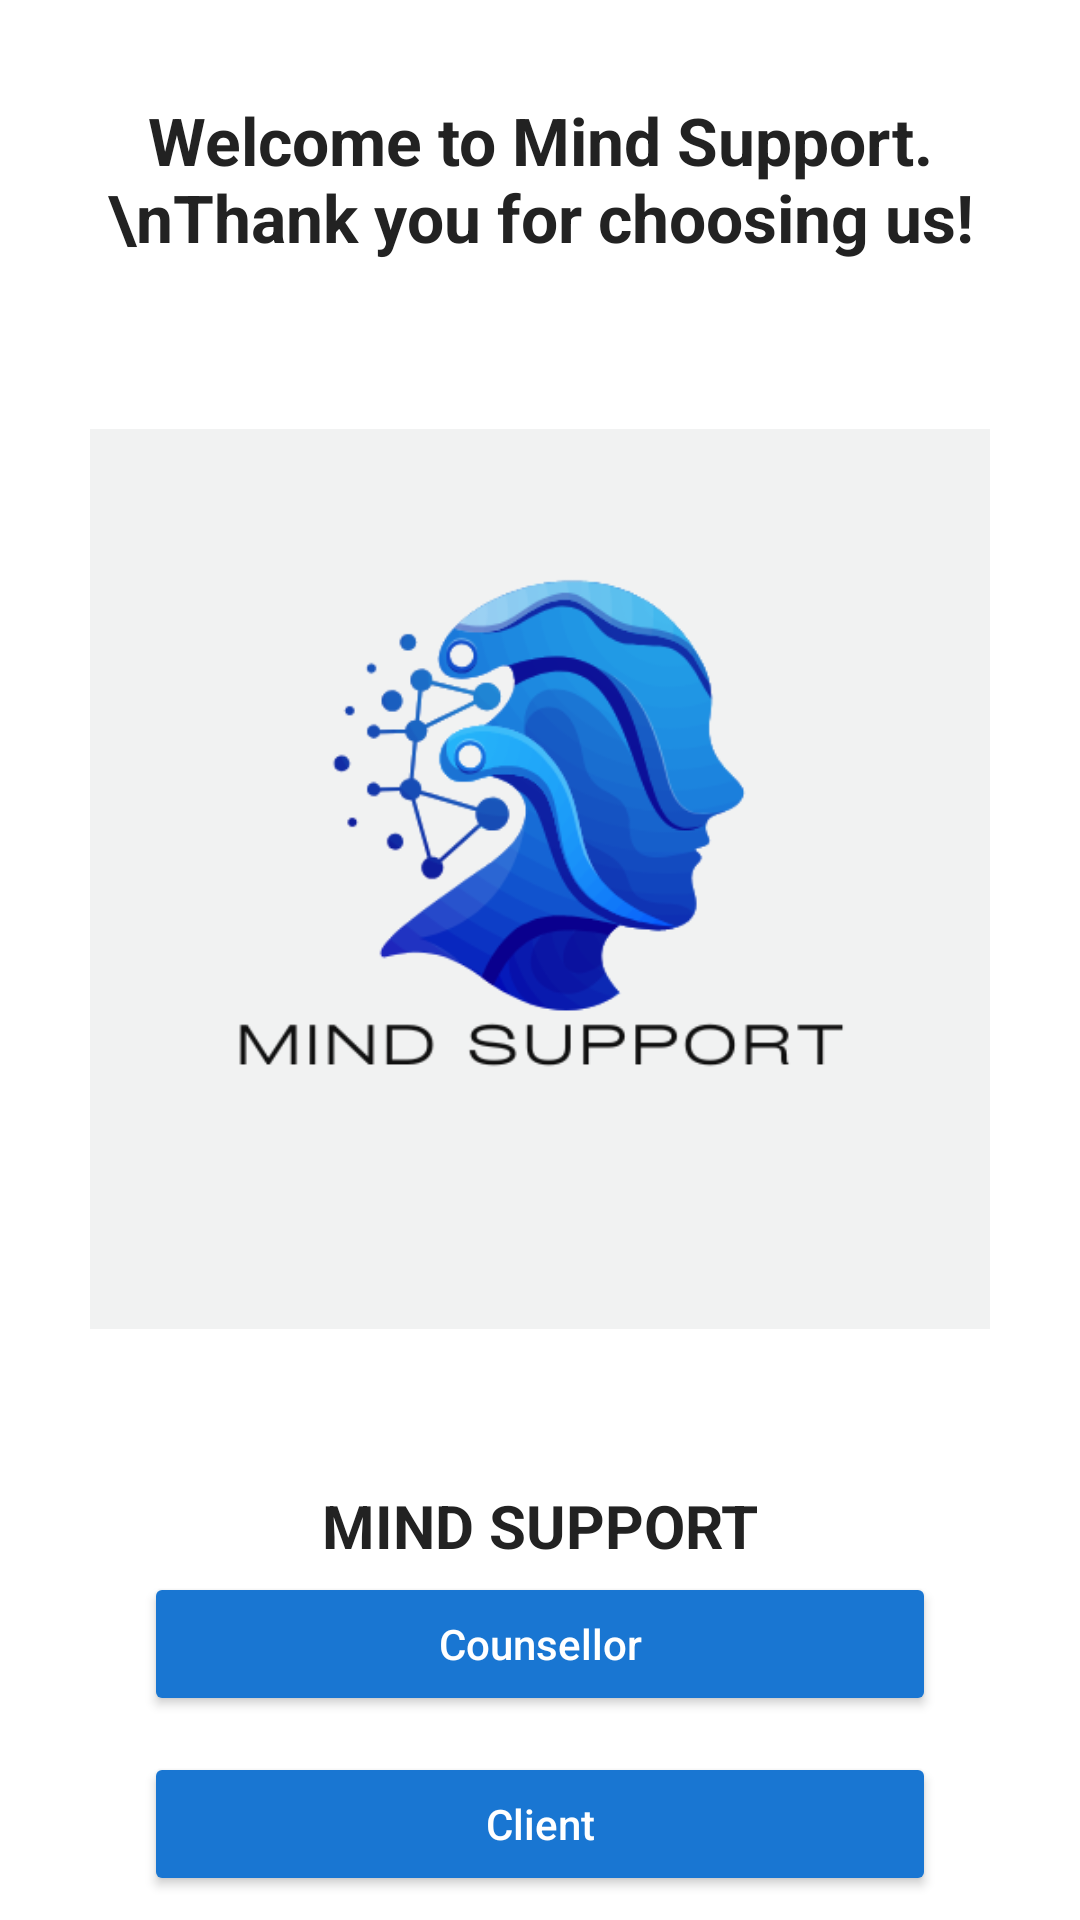

Android layout source for this screen:
<!-- AndroidManifest.xml: application theme Theme.MindSupport -->
<!-- res/layout/activity_main.xml -->
<?xml version="1.0" encoding="utf-8"?>
<androidx.constraintlayout.widget.ConstraintLayout
    xmlns:android="http://schemas.android.com/apk/res/android"
    xmlns:app="http://schemas.android.com/apk/res-auto"
    android:id="@+id/main"
    android:layout_width="match_parent"
    android:layout_height="match_parent"
    android:background="#FFFFFF">

    
    <TextView
        android:id="@+id/welcomeText"
        android:layout_width="0dp"
        android:layout_height="wrap_content"
        android:text="Welcome to Mind Support.\nThank you for choosing us!"
        android:textSize="22sp"
        android:textStyle="bold"
        android:textColor="#222222"
        android:gravity="center"
        android:textAlignment="center"
        app:layout_constraintTop_toTopOf="parent"
        app:layout_constraintStart_toStartOf="parent"
        app:layout_constraintEnd_toEndOf="parent"
        android:layout_marginTop="32dp"
        android:layout_marginHorizontal="24dp"/>

    
    <ImageView
        android:id="@+id/logoImage"
        android:layout_width="300dp"
        android:layout_height="380dp"
        android:layout_marginTop="16dp"
        android:src="@drawable/mind_support_logo"
        android:contentDescription="Mind Support Logo"
        app:layout_constraintTop_toBottomOf="@id/welcomeText"
        app:layout_constraintStart_toStartOf="parent"
        app:layout_constraintEnd_toEndOf="parent" />

    
    <TextView
        android:id="@+id/appName"
        android:layout_width="wrap_content"
        android:layout_height="wrap_content"
        android:text="MIND SUPPORT"
        android:textSize="20sp"
        android:textStyle="bold"
        android:textColor="#222222"
        app:layout_constraintTop_toBottomOf="@id/logoImage"
        app:layout_constraintStart_toStartOf="parent"
        app:layout_constraintEnd_toEndOf="parent"
        android:layout_marginTop="12dp" />

    
    <Button
        android:onClick="councillorActivity"
        android:id="@+id/counselorButton"
        android:layout_width="0dp"
        android:layout_height="wrap_content"
        android:text="Counsellor"
        android:textAllCaps="false"
        android:backgroundTint="#1976D2"
        android:textColor="#FFFFFF"
        android:layout_marginTop="2dp"
        android:layout_marginHorizontal="48dp"
        app:cornerRadius="24dp"
        app:layout_constraintTop_toBottomOf="@id/appName"
        app:layout_constraintStart_toStartOf="parent"
        app:layout_constraintEnd_toEndOf="parent"/>

    
    <Button
        android:onClick="clientActivity"
        android:id="@+id/clientButton"
        android:layout_width="0dp"
        android:layout_height="wrap_content"
        android:text="Client"
        android:textAllCaps="false"
        android:backgroundTint="#1976D2"
        android:textColor="#FFFFFF"
        android:layout_marginTop="12dp"
        android:layout_marginHorizontal="48dp"
        app:cornerRadius="24dp"
        app:layout_constraintTop_toBottomOf="@id/counselorButton"
        app:layout_constraintStart_toStartOf="parent"
        app:layout_constraintEnd_toEndOf="parent"/>

</androidx.constraintlayout.widget.ConstraintLayout>
<!-- resources referenced by this layout -->
<resources>
  <!-- drawable mind_support_logo: png bitmap (drawable, 40143 bytes) -->
  <style name="Theme.MindSupport" parent="Base.Theme.MindSupport" />
  <style name="Base.Theme.MindSupport" parent="Theme.Material3.DayNight.NoActionBar">
          
          
          <item name="colorPrimary">@color/blue3</item>
      </style>
  <color name="blue3">#1b86ea</color>
</resources>
